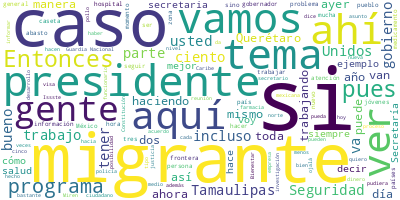

Source data for this figure (header and first rows):
Participante, Texto, Sentimiento, Palabras, Dia, Mes, Anio
PRESIDENTE ANDRES MANUEL LOPEZ OBRADOR, ?Buenos días. Ánimo., 0.0, 3, 05, 01, 2024
PRESIDENTE ANDRES MANUEL LOPEZ OBRADOR, Ah, te cambiaste acá. Ahora vamos a empe…, 0.0, 13, 05, 01, 2024
PRESIDENTE ANDRES MANUEL LOPEZ OBRADOR, Vamos a informar. Invitamos a la secreta…, 0.0, 32, 05, 01, 2024
PRESIDENTE ANDRES MANUEL LOPEZ OBRADOR, También, vamos a platicar, a conversar c…, 0.0, 35, 05, 01, 2024
PRESIDENTE ANDRES MANUEL LOPEZ OBRADOR, A lo mejor no se sabe o se conoce poco, …, 0.0, 115, 05, 01, 2024
PRESIDENTE ANDRES MANUEL LOPEZ OBRADOR, Esto nos ayuda mucho porque es darle ate…, 0.0, 50, 05, 01, 2024
PRESIDENTE ANDRES MANUEL LOPEZ OBRADOR, Esto mismo lo hacen en los estados, algu…, 0.0, 86, 05, 01, 2024
PRESIDENTE ANDRES MANUEL LOPEZ OBRADOR, Uno de los que más participa en estas re…, 0.0, 29, 05, 01, 2024
JESUS RAMIREZ CUEVAS, ?Noventa y seis., 0.0, 3, 05, 01, 2024
PRESIDENTE ANDRES MANUEL LOPEZ OBRADOR, ?Noventa y seis por ciento. Siempre está…, 0.0, 74, 05, 01, 2024
PRESIDENTE ANDRES MANUEL LOPEZ OBRADOR, Por eso, ante esta situación que se pres…, 0.0, 43, 05, 01, 2024
PRESIDENTE ANDRES MANUEL LOPEZ OBRADOR, Eso quería yo introducirlo para escuchar…, 0.0, 25, 05, 01, 2024
ROSA ICELA RODRIGUEZ VELAZQUEZ, ?Con su permiso, presidente. Muy buenos …, 0.0, 12, 05, 01, 2024
ROSA ICELA RODRIGUEZ VELAZQUEZ, Estamos hoy aquí en conjunto con el gobe…, 0.0, 60, 05, 01, 2024
ROSA ICELA RODRIGUEZ VELAZQUEZ, La unidad fue interceptada por hombres a…, 0.0, 64, 05, 01, 2024
ROSA ICELA RODRIGUEZ VELAZQUEZ, El chofer del autobús Senda realizó una …, 0.0, 55, 05, 01, 2024
ROSA ICELA RODRIGUEZ VELAZQUEZ, Sabemos, por el testimonio de las víctim…, 0.0, 62, 05, 01, 2024
ROSA ICELA RODRIGUEZ VELAZQUEZ, En el lugar les tomaron fotografías y du…, 0.0, 48, 05, 01, 2024
ROSA ICELA RODRIGUEZ VELAZQUEZ, Decir que desde el primer momento el gob…, 0.0, 96, 05, 01, 2024
ROSA ICELA RODRIGUEZ VELAZQUEZ, Se usaron binomios caninos y drones en v…, 0.0, 79, 05, 01, 2024
ROSA ICELA RODRIGUEZ VELAZQUEZ, El día miércoles 3 de enero la Fiscalía …, 0.0, 33, 05, 01, 2024
ROSA ICELA RODRIGUEZ VELAZQUEZ, Muchas gracias por su atención., 0.0, 5, 05, 01, 2024
PRESIDENTE ANDRES MANUEL LOPEZ OBRADOR, ?Ciudadano gobernador., 0.0, 2, 05, 01, 2024
AMERICO VILLAREAL ANAYA, ?Muy buenos días, señor presidente, gust…, 0.0, 18, 05, 01, 2024
PRESIDENTE ANDRES MANUEL LOPEZ OBRADOR, ?¿Qué nos puede informar sobre estos hec…, 0.0, 7, 05, 01, 2024
AMERICO VILLAREAL ANAYA, ?Pues, señor, únicamente reiterar y reaf…, 0.0, 41, 05, 01, 2024
AMERICO VILLAREAL ANAYA, Algunas condiciones que se han visto en …, 0.0, 74, 05, 01, 2024
AMERICO VILLAREAL ANAYA, Y decirle: ahorita los migrantes están s…, 0.0, 63, 05, 01, 2024
AMERICO VILLAREAL ANAYA, Y darle, como siempre, un agradecimiento…, 0.0, 174, 05, 01, 2024
PRESIDENTE ANDRES MANUEL LOPEZ OBRADOR, ?Muy bien., 0.0, 2, 05, 01, 2024
PRESIDENTE ANDRES MANUEL LOPEZ OBRADOR, Se habló de la posible participación, pr…, 0.0, 37, 05, 01, 2024
AMERICO VILLAREAL ANAYA, ?Señor presidente, sí, con mucho gusto., 0.0, 6, 05, 01, 2024
AMERICO VILLAREAL ANAYA, Pues en su momento nos ofende en el sent…, 0.0, 118, 05, 01, 2024
AMERICO VILLAREAL ANAYA, Y la prueba de lo que se ha venido traba…, 0.0, 47, 05, 01, 2024
PRESIDENTE ANDRES MANUEL LOPEZ OBRADOR, ?Sí, hay en todo esto —independientement…, 0.0, 45, 05, 01, 2024
PRESIDENTE ANDRES MANUEL LOPEZ OBRADOR, También, además de esta falsedad de que …, 0.0, 55, 05, 01, 2024
PRESIDENTE ANDRES MANUEL LOPEZ OBRADOR, Pero, además de eso, también se manejó d…, 0.0, 91, 05, 01, 2024
PRESIDENTE ANDRES MANUEL LOPEZ OBRADOR, Si caemos en estos detalles, es porque h…, 0.0, 61, 05, 01, 2024
PRESIDENTE ANDRES MANUEL LOPEZ OBRADOR, Y estamos muy orgullosos con el trabajo,…, 0.0, 89, 05, 01, 2024
PRESIDENTE ANDRES MANUEL LOPEZ OBRADOR, Eso es básicamente, gobernador. No sé si…, 0.0, 10, 05, 01, 2024
AMERICO VILLAREAL ANAYA, ?Reiterar que gracias a la presencia que…, 0.0, 84, 05, 01, 2024
AMERICO VILLAREAL ANAYA, Y que agradecemos mucho también este ref…, 0.0, 50, 05, 01, 2024
PRESIDENTE ANDRES MANUEL LOPEZ OBRADOR, ?Pues muchas gracias, muchas gracias, go…, 0.0, 9, 05, 01, 2024
PRESIDENTE ANDRES MANUEL LOPEZ OBRADOR, ¿Tenemos información?, 0.0, 2, 05, 01, 2024
JESUS RAMIREZ CUEVAS, ?Tenemos una gráfica de los homicidios., 0.0, 6, 05, 01, 2024
PRESIDENTE ANDRES MANUEL LOPEZ OBRADOR, ?A ver los homicidios en Tamaulipas., 0.0, 6, 05, 01, 2024
PREGUNTA, ?¿No hay ningún detenido con respecto a …, 0.0, 8, 05, 01, 2024
PRESIDENTE ANDRES MANUEL LOPEZ OBRADOR, ?Ahora lo vamos a ver., 0.0, 5, 05, 01, 2024
PRESIDENTE ANDRES MANUEL LOPEZ OBRADOR, Miren, este es el comportamiento, esto e…, 0.0, 34, 05, 01, 2024
PRESIDENTE ANDRES MANUEL LOPEZ OBRADOR, Actuamos reforzando a las autoridades lo…, 0.0, 71, 05, 01, 2024
PRESIDENTE ANDRES MANUEL LOPEZ OBRADOR, Tengo presente la situación de un grupo …, 0.0, 71, 05, 01, 2024
PRESIDENTE ANDRES MANUEL LOPEZ OBRADOR, Entonces, siempre cuidamos que el migran…, 0.0, 44, 05, 01, 2024
PRESIDENTE ANDRES MANUEL LOPEZ OBRADOR, Lo ideal es que nuestros hermanos venezo…, 0.0, 66, 05, 01, 2024
PRESIDENTE ANDRES MANUEL LOPEZ OBRADOR, Lo estamos haciendo nosotros, pero de ma…, 0.0, 111, 05, 01, 2024
PRESIDENTE ANDRES MANUEL LOPEZ OBRADOR, En vez de estar señalando de que no se h…, 0.0, 70, 05, 01, 2024
PRESIDENTE ANDRES MANUEL LOPEZ OBRADOR, ¿Y cómo es que aprueban presupuesto para…, 0.0, 50, 05, 01, 2024
JESUS RAMIREZ CUEVAS, ?Fueron 20 mil millones la Alianza para …, 0.0, 13, 05, 01, 2024
PRESIDENTE ANDRES MANUEL LOPEZ OBRADOR, ?Veinte mil millones de dólares, dos mil…, 0.0, 27, 05, 01, 2024
PRESIDENTE ANDRES MANUEL LOPEZ OBRADOR, Se ha avanzado con el presidente Biden. …, 0.0, 49, 05, 01, 2024
PRESIDENTE ANDRES MANUEL LOPEZ OBRADOR, Y también, es muy importante el que el p…, 0.0, 53, 05, 01, 2024
... 240 more rows
